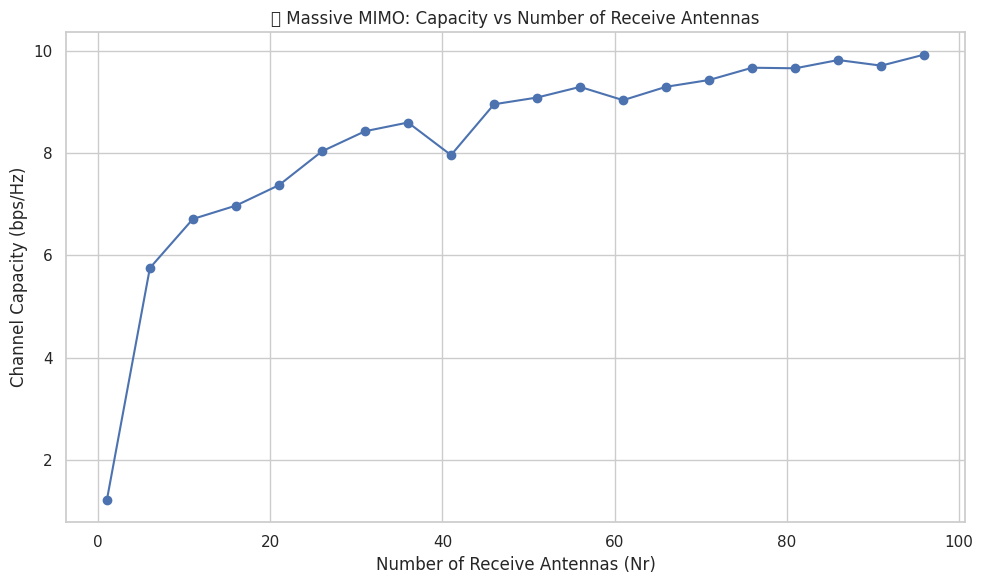

Generate this figure with matplotlib: (Note: this script raises an exception after producing the figure.)
# Title: Massive MIMO and mmWave Simulation

# A6_massive_mimo_mmwave.ipynb
# Author: 5G/6G Learning Series
# Topic: Massive MIMO & mmWave Communications
##-----------------------------------------------------------------------------#

import numpy as np
import matplotlib.pyplot as plt
import seaborn as sns

# Style
sns.set(style="whitegrid")
np.random.seed(42)

##-----------------------------------------------------------------------------#

# --- 1. Massive MIMO Capacity Simulation ---
def simulate_mimo_capacity(Nt, max_Nr, snr_db):
    snr_linear = 10 ** (snr_db / 10)
    num_antennas = np.arange(1, max_Nr+1, 5)
    capacity = []

    for Nr in num_antennas:
        H = (1 / np.sqrt(2)) * (np.random.randn(Nr, Nt) + 1j * np.random.randn(Nr, Nt))
        HH = H @ H.conj().T
        cap = np.log2(np.linalg.det(np.eye(Nr) + (snr_linear / Nt) * HH)).real
        capacity.append(cap)

    return num_antennas, capacity

Nt = 1
max_Nr = 100
snr_db = 10

nr_list, capacity_list = simulate_mimo_capacity(Nt, max_Nr, snr_db)

plt.figure(figsize=(10, 6))
plt.plot(nr_list, capacity_list, marker='o')
plt.title("📶 Massive MIMO: Capacity vs Number of Receive Antennas")
plt.xlabel("Number of Receive Antennas (Nr)")
plt.ylabel("Channel Capacity (bps/Hz)")
plt.grid(True)
plt.tight_layout()
plt.savefig("./figures/massive_mimo_capacity.png")
plt.show()


##-----------------------------------------------------------------------------#

# --- 2. mmWave Path Loss Comparison (Friis Model) ---
def fspl(frequency_ghz, distance_m):
    c = 3e8  # speed of light in m/s
    frequency_hz = frequency_ghz * 1e9
    wavelength = c / frequency_hz
    return 20 * np.log10(4 * np.pi * distance_m / wavelength)

frequencies = [2.4, 28, 60]  # GHz
distance = np.linspace(1, 200, 500)

plt.figure(figsize=(10, 6))
for f in frequencies:
    path_loss = fspl(f, distance)
    plt.plot(distance, path_loss, label=f'{f} GHz')

plt.title("📡 Free-Space Path Loss vs Distance")
plt.xlabel("Distance (m)")
plt.ylabel("Path Loss (dB)")
plt.legend()
plt.grid(True)
plt.tight_layout()
plt.savefig("./figures/mmwave_fspl_comparison.png")
plt.show()

##-----------------------------------------------------------------------------#

# --- 3. Beamwidth vs Antenna Elements ---
def beamwidth(num_elements):
    return 102 / num_elements  # Approximate formula

num_elements = np.arange(1, 129, 2)
beamwidth_deg = beamwidth(num_elements)

plt.figure(figsize=(10, 6))
plt.plot(num_elements, beamwidth_deg, marker='x', color='darkgreen')
plt.title("🎯 Beamwidth vs Number of Antenna Elements")
plt.xlabel("Number of Antenna Elements")
plt.ylabel("Beamwidth (degrees)")
plt.grid(True)
plt.tight_layout()
plt.savefig("./figures/beamwidth_vs_elements.png")
plt.show()

##-----------------------------------------------------------------------------#




